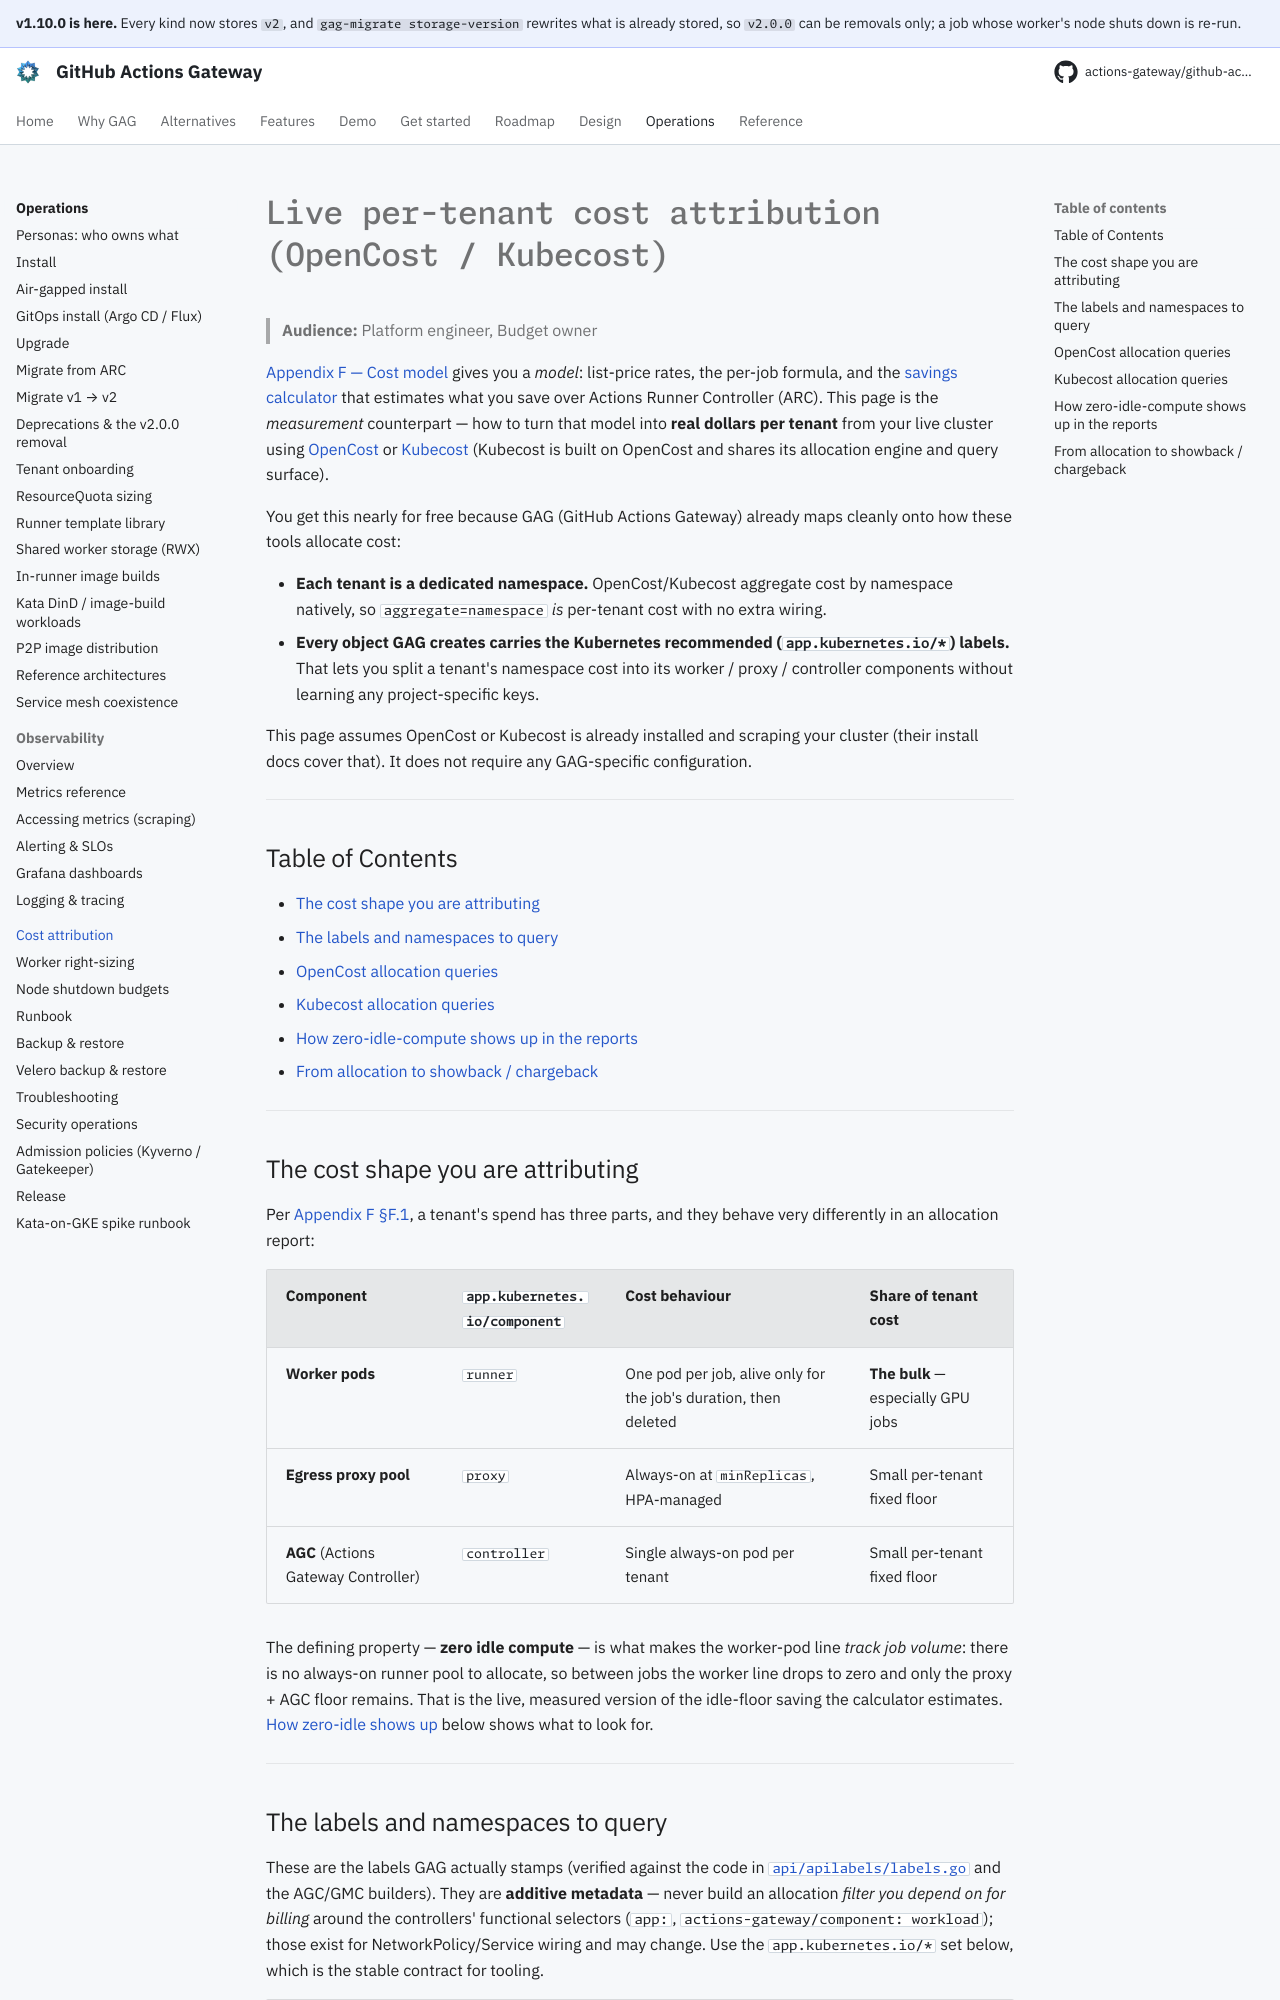

repository: actions-gateway/github-actions-gateway · page: 1.10.0/operations/cost-attribution/index.html · generator: mkdocs

# Live per-tenant cost attribution (OpenCost / Kubecost)

> **Audience:** Platform engineer, Budget owner

[Appendix F — Cost model](../design/appendix-f-cost-model.md) gives you a *model*: list-price rates, the per-job formula, and the [savings calculator](../design/appendix-f-cost-model.md#f5-savings-calculator-this-system-vs-arc) that estimates what you save over Actions Runner Controller (ARC).
This page is the *measurement* counterpart — how to turn that model into **real dollars per tenant** from your live cluster using [OpenCost](https://www.opencost.io/) or [Kubecost](https://www.kubecost.com/) (Kubecost is built on OpenCost and shares its allocation engine and query surface).

You get this nearly for free because GAG (GitHub Actions Gateway) already maps cleanly onto how these tools allocate cost:

- **Each tenant is a dedicated namespace.** OpenCost/Kubecost aggregate cost by namespace natively, so `aggregate=namespace` *is* per-tenant cost with no extra wiring.
- **Every object GAG creates carries the Kubernetes recommended (`app.kubernetes.io/*`) labels.** That lets you split a tenant's namespace cost into its worker / proxy / controller components without learning any project-specific keys.

This page assumes OpenCost or Kubecost is already installed and scraping your cluster (their install docs cover that).
It does not require any GAG-specific configuration.

---

## Table of Contents

- [The cost shape you are attributing](#the-cost-shape-you-are-attributing)
- [The labels and namespaces to query](#the-labels-and-namespaces-to-query)
- [OpenCost allocation queries](#opencost-allocation-queries)
- [Kubecost allocation queries](#kubecost-allocation-queries)
- [How zero-idle-compute shows up in the reports](#how-zero-idle-compute-shows-up-in-the-reports)
- [From allocation to showback / chargeback](#from-allocation-to-showback--chargeback)

---

## The cost shape you are attributing

Per [Appendix F §F.1](../design/appendix-f-cost-model.md#f1-per-job-cost-breakdown), a tenant's spend has three parts, and they behave very differently in an allocation report:

| Component | `app.kubernetes.io/component` | Cost behaviour | Share of tenant cost |
|---|---|---|---|
| **Worker pods** | `runner` | One pod per job, alive only for the job's duration, then deleted | **The bulk** — especially GPU jobs |
| **Egress proxy pool** | `proxy` | Always-on at `minReplicas`, HPA-managed | Small per-tenant fixed floor |
| **AGC** (Actions Gateway Controller) | `controller` | Single always-on pod per tenant | Small per-tenant fixed floor |

The defining property — **zero idle compute** — is what makes the worker-pod line *track job volume*: there is no always-on runner pool to allocate, so between jobs the worker line drops to zero and only the proxy + AGC floor remains.
That is the live, measured version of the idle-floor saving the calculator estimates.
[How zero-idle shows up](#how-zero-idle-compute-shows-up-in-the-reports) below shows what to look for.

---
